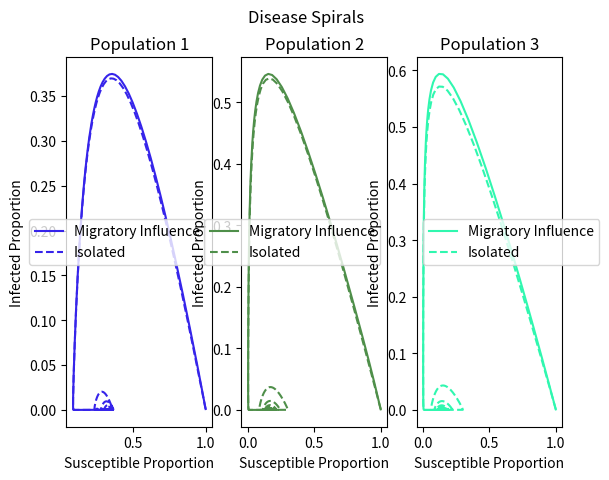
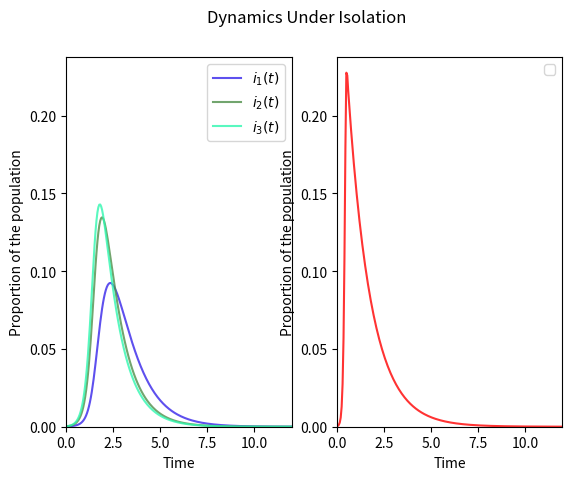

The script that saved these images, in order:
import numpy as np
import matplotlib.pyplot as plt
import math

#seasonal contact stuff
ampScale = .1001 *10
periodScale = 2*np.pi/12
def cosine(x):
    return max(0,ampScale * (math.cos(periodScale * (x-1)) -.9))

t = np.linspace(0,18,180)
y = list(map(cosine, t))
plt.plot(t, y)
plt.axvline(x=13, color='red', linestyle='--')
plt.axvline(x=1, color='red', linestyle='--')
plt.title('Travel Function')
plt.xlabel('Time (Months)')
plt.ylabel('Proportion of Travelers')
plt.grid(axis='both')
plt.xticks(np.linspace(1,18,18))
#plt.show()
plt.close()

#initialize concact and matrix stuff
M = (np.diag(np.array([1,2,3,4])) @ np.ones([4,4])) / 3
max_eig = np.max(np.abs(np.linalg.eig(M)[0]))
target_R0 = 1.5
cbar_xi = target_R0/max_eig


def SIR(susceptibility,
        recovery,
        population_prop,
        contact_maxtrix,
        initial_s, initial_i, initial_r,
        t_max, dt, mu, contactFrequency):

    n_groups = len(initial_s)
    n_steps = int(np.round(t_max / dt))

    # Create Diagonal Matrices
    Dsusc = np.diag(susceptibility)
    Dgamma = np.diag(recovery)
    Dpop = np.diag(population_prop)
    invDpop = np.linalg.inv(Dpop)
    M = (Dpop @ Dpop @ contact_maxtrix @ invDpop) @ np.linalg.inv(Dgamma)
    eigen = np.linalg.eigvals(M)

    #Print R0 values 
    #print(M)
    #print(eigen)

    #initialize arrays
    S = np.zeros([n_groups, n_steps])
    I = np.zeros([n_groups, n_steps])
    R = np.zeros([n_groups, n_steps])
    T = np.zeros(n_steps)

    S[:,0] = initial_s
    I[:,0] = initial_i
    R[:,0] = initial_r
    
    travBucket  = []
    for idx in range(1, n_steps):
        # dynamic operator
        travelors = contactFrequency * cosine(idx*dt)
        travBucket.append(travelors)
        CmatWithT = contact_maxtrix

        CmatWithT[3][3] = contactFrequency - travelors 
        CmatWithT[1][3] = travelors / 2
        CmatWithT[3][1] = travelors / 2
        X = np.matmul(np.matmul(Dsusc, CmatWithT), np.linalg.inv(Dpop))
        #calc deaths
        Sd = S[:, idx - 1] * mu * dt
        Id = I[:, idx - 1] * mu * dt
        Rd = R[:, idx - 1] * mu * dt
        births = (Sd + Id + Rd)

        T[idx] = T[idx - 1] + dt
        incidence_operator = np.matmul(np.diag(S[:, idx - 1]), X)

        ds = np.matmul(-incidence_operator,  I[:, idx - 1])
        dr = np.matmul(Dgamma, I[:, idx - 1])
        di = -ds-dr

        S[:, idx] = S[:, idx - 1] + ds*dt + births - Sd
        I[:, idx] = I[:, idx - 1] + di*dt - Id
        R[:, idx] = R[:, idx - 1] + dr*dt - Rd

    return S,I,R,T,travBucket


# Start Parameters
reco = np.ones(4)
reco[3] = .8
prop = 0.25 * np.ones(4)
_contactFrequency = 25
Cmat = _contactFrequency * np.array([[.5,.4,.1,0],
                [.4,.5,.4,0],
                [.1,.4,.5,0],
                [0,0,0,1]])

susc = np.array([.1,.2,.3,1])

s0 = 0.25 * 0.999 * np.ones(4)
i0 = 0.25 * 0.001 * np.ones(4)
r0 = 0 * np.ones(4)
t = 1200
dt = 0.05
mu = .0011
# End Parameters


#Run simulation save result in shape (4, t/dt)
S,I,R,T, travBucket = SIR(susc, reco, prop, Cmat, s0, i0, r0, t, dt, mu, _contactFrequency)
ampScale = 0
Si,Ii,Ri,Ti, travBucket2 = SIR(susc, reco, prop, Cmat, s0, i0, r0, t, dt, mu, _contactFrequency)


#Display outbreak over equilibrium dynamics
randColors = ['#' + ''.join(np.random.choice(list('0123456789ABCDEF'), size=6)) for _ in range(4)]
hexColors = ['#3624EA', '#4F8F4A', '#30F7AF', '#E73336']
fig, ax = plt.subplots(nrows=2,ncols=1)
for i in range(3):
    ax[0].plot(T,I[i,:],
            color=hexColors[i],
            label='$i_{}(t)$'.format(i+1))
    ax[0].plot(T,Ii[i,:],
            color=hexColors[i],
            linestyle='dashed',
            label='$i_{}(t) isolated$'.format(i+1))

ax2 = ax[0].twinx()
ax2.set_ylabel('Travel Load')
ax2.plot(np.linspace(0,18,180),y, color='black', alpha=1/5, label= 'Travel Load')
ax[0].plot(0,0,color='black', alpha=1/5, label= 'Travelers')
ax[0].set_title('Outbreak Dynamics')
ax[0].set_ylabel('Total population proportion')
ax[0].legend()
ax[0].set_ylim(bottom=0)
ax[0].set_xlim([0,8])

sliceStart = int(48 / dt)
xlimVal = T - 24
iSlice = []
for i in range(3):
    iSlice = I[i]
    iSlice = iSlice[-sliceStart:]
    ax[1].plot(T[-sliceStart:],iSlice,
            color=hexColors[i],
            alpha=4/5,
            label='$i_{}(t)$'.format(i+1))

    iSliceI = Ii[i]
    iSliceI = iSliceI[-sliceStart:]
    ax[1].plot(T[-sliceStart:],iSliceI,
            color=hexColors[i],
            linestyle='dashed',
            label='$i_{}(t) isolated$'.format(i+1))

scaled = np.interp(travBucket, (0,max(travBucket)),(0,.1))
ax2 = ax[1].twinx()
ax2.set_ylabel('Travel Load')
ax2.plot(T[-sliceStart:], scaled[-sliceStart:], alpha=1/5, color='black')

ax[1].plot(T[-sliceStart], iSlice[0], color='black', alpha=1/5, label='Travelers')
ax[1].set_title('Equilibrium Dynamics')
ax[1].set_xlabel('Time (Months)')
ax[1].set_ylabel('Total population proportion')
ax[1].legend()
#ax[1].set_ylim(bottom=0.0025)
sliceStart = T  - sliceStart
#ax[1].set_xlim([int(xlimVal),np.max(T)])
ax[1].grid(axis='y')

plt.show()
plt.close()


#Display disease spirals
fig, ax = plt.subplots(ncols=3, nrows=1)
fig.suptitle('Disease Spirals')
for i in range(3):
    ax[i].plot(S[i,:]/.25,I[i,:]/.25, label='Migratory Influence', color=hexColors[i])
    ax[i].plot(Si[i,:]/.25,Ii[i,:]/.25, label='Isolated', color=hexColors[i], linestyle='dashed')
    ax[i].legend()
    #ax[i].set_xlim([0,.38])
    ax[i].set_xlabel('Susceptible Proportion')
    #ax[i].set_ylim([0,.045])
    ax[i].set_ylabel('Infected Proportion')
    ax[i].set_title('Population {}'.format(i+1))
plt.show()


#Sanity check display isolation graph
fig, ax = plt.subplots(ncols=2, nrows=1)
for i in range(3):
    ax[0].plot(T,Ii[i,:],
            color=hexColors[i],
            alpha=(4)/5,
            label='$i_{}(t)$'.format(i+1))
ax[1].plot(T, Ii[3,:],
           color='red',
           alpha=4/5)
for i in range(2):
    ax[i].legend()
    ax[i].set_xlim([0,12])
    ax[i].set_ylim([0,np.max(Ii[3,:]) +.01])
    ax[i].set_ylabel('Proportion of the population')
    ax[i].set_xlabel('Time')
fig.suptitle('Dynamics Under Isolation')
plt.show()


#Show tail end dynamics
fig, ax = plt.subplots(ncols=1, nrows=3)
iSlice = []
sliceStart = int(80*12/dt)
sliceEnd = int(99*12/dt)
for i in range(3):
    #ax.plot(T-40:],I[i,-40:],
    iSlice = I[i]
    iSlice = iSlice[sliceStart: sliceEnd] / .25
    ax[i].plot(T[sliceStart: sliceEnd],iSlice,
            color=hexColors[i],
            alpha=(4)/5,
            label='Migratory Influence')
    iSliceI = Ii[i]
    iSliceI = iSliceI[sliceStart: sliceEnd] /.25
    ax[i].plot(T[sliceStart: sliceEnd],iSliceI,
            color=hexColors[i],
            #alpha=(i+1)/5,
            label='Isolated',
            linestyle='--')
    #ax[i].axhline(y=np.mean(I[sliceStart:sliceEnd]), color='r', alpha=1/5, label='$i_{eq}$ Migratory')
    #ax[i].axhline(y=np.mean(Ii[sliceStart:sliceEnd]), color='r', linestyle='dashed', label='$i_{eq}$ Isolated')
    ax[i].plot(T[sliceStart], iSlice[0], color='black', alpha=1/5)
    ax2 = ax[i].twinx()
    ax2.plot(T[sliceStart:sliceEnd], scaled[sliceStart:sliceEnd], color='black', alpha=1/5)
    ax2.set_ylabel('Travel Load')
    #formating
    ax[i].set_xlabel('Time')
    ax[i].set_ylabel('Proportion of Population {}'.format(i+1))
    ax[i].legend()
    ax[i].grid(axis='y')

fig.suptitle('Tail End Dynamics')
plt.show()
plt.close()
